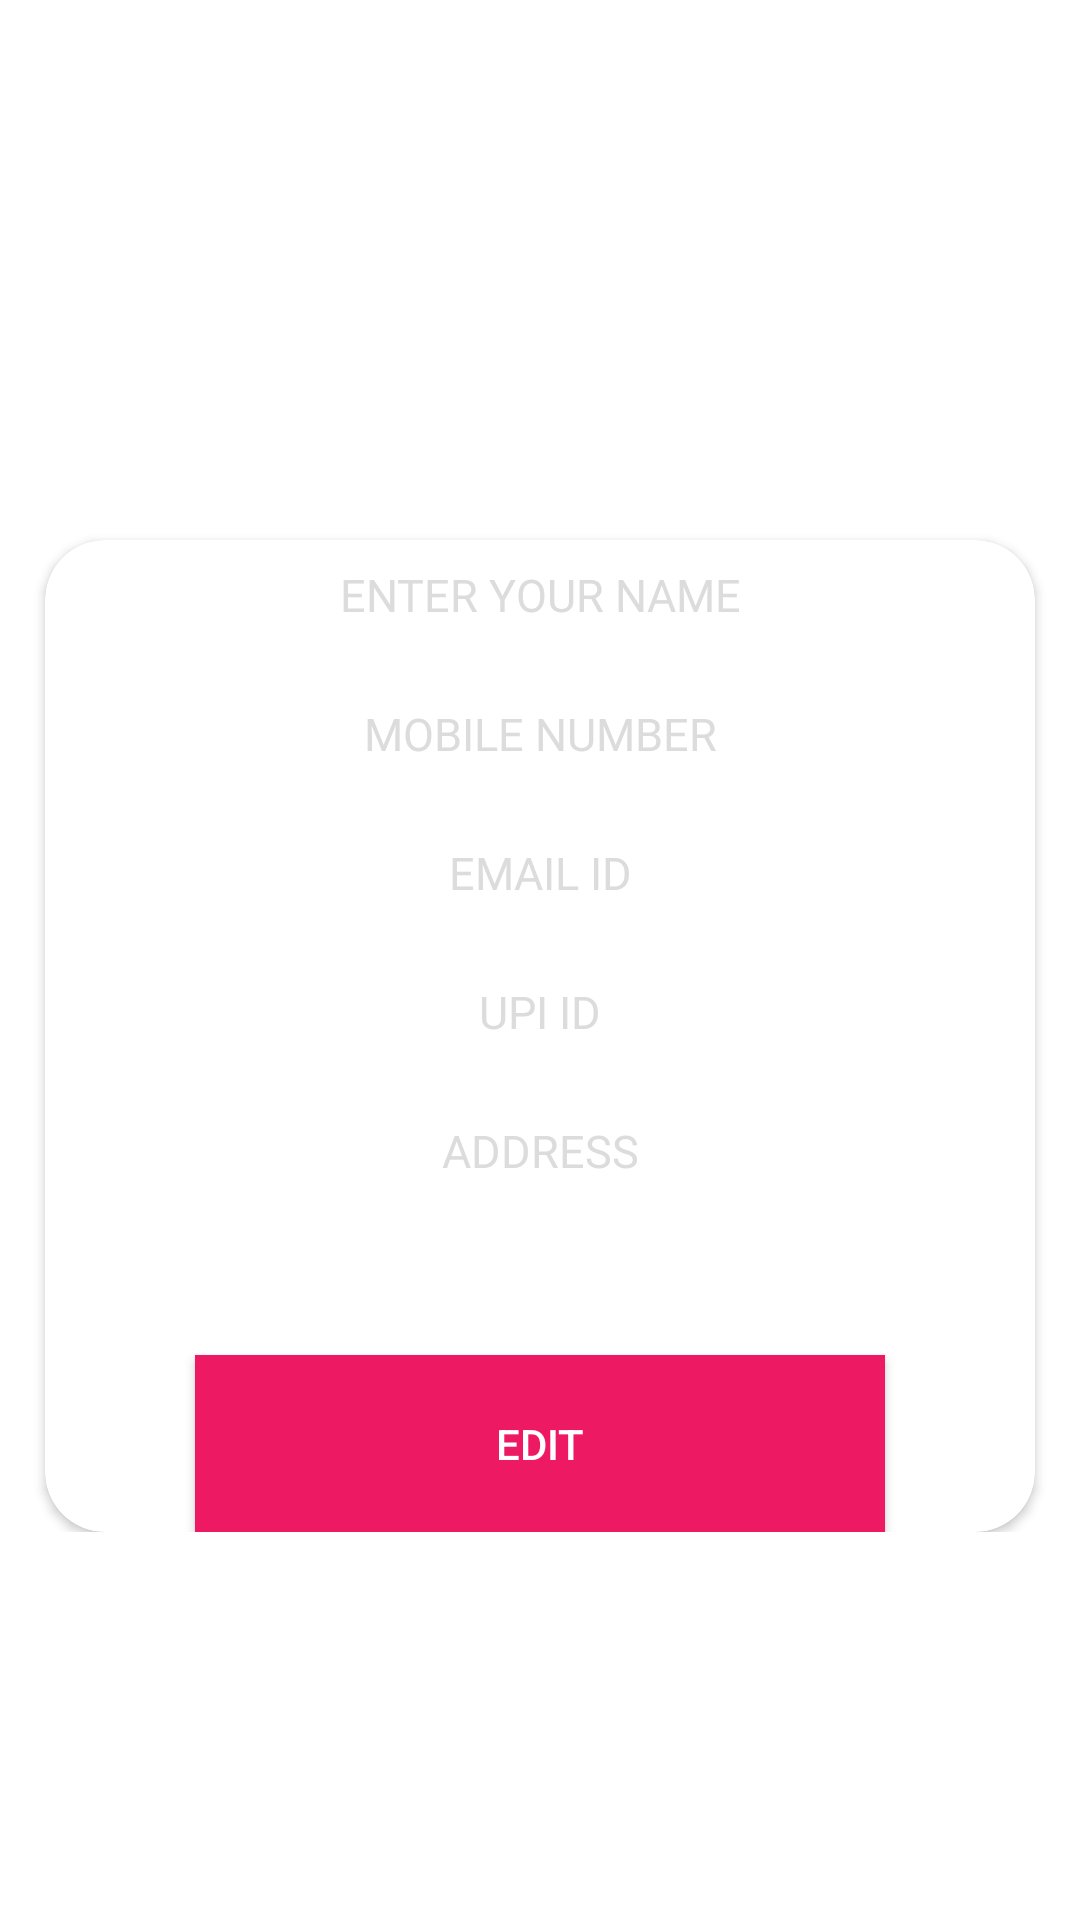

Android layout source for this screen:
<!-- AndroidManifest.xml: application theme Theme.AppCompat.NoActionBar -->
<!-- res/layout/activity_my_account.xml -->
<?xml version="1.0" encoding="utf-8"?>
<ScrollView xmlns:android="http://schemas.android.com/apk/res/android"
    xmlns:app="http://schemas.android.com/apk/res-auto"
    xmlns:tools="http://schemas.android.com/tools"
    android:layout_width="match_parent"
    android:background="@color/white"
    android:layout_height="match_parent"
    tools:context=".MyAccount">


<ScrollView
    android:layout_width="match_parent"

    android:layout_height="match_parent"

    android:fillViewport="true">
    <RelativeLayout
        android:layout_width="match_parent"
        android:background="@color/white"
        android:layout_height="match_parent">


        <ImageView
            android:id="@+id/prson"
            android:layout_width="180dp"
            android:padding="10dp"
            android:layout_height="180dp"

            android:layout_centerHorizontal="true"
            android:src="@drawable/frame_18"/>

        <androidx.cardview.widget.CardView
            android:id="@+id/card1"
            android:layout_width="match_parent"
            android:layout_height="match_parent"
            android:elevation="20dp"
            app:cardBackgroundColor="@color/white"
            android:layout_marginLeft="15dp"
            android:layout_marginRight="15dp"
            android:layout_below="@+id/prson"
            app:cardCornerRadius="20dp">
            <LinearLayout
                android:layout_width="match_parent"
                android:orientation="vertical"
                android:layout_height="match_parent">
                <EditText
                    android:id="@+id/Name_account"
                    android:hint="ENTER YOUR NAME"
                    android:textColorHint="@color/Gray"
                    android:textSize="15sp"
                    android:padding="8dp"
                    android:textColor="@color/black"
                    android:textAlignment="center"
                    android:enabled="false"
                    android:fontFamily="@font/roboto_medium"
                    android:layout_width="match_parent"
                    android:layout_height="wrap_content"
                    android:textColorHighlight="@color/colorPrimary"
                    android:inputType="text"/>

                <EditText
                    android:id="@+id/Mobilenumber_account"
                    android:hint="MOBILE NUMBER"
                    android:layout_marginTop="10dp"
                    android:padding="8dp"
                    android:textColorHint="@color/Gray"
                    android:textSize="15sp"
                    android:enabled="false"
                    android:fontFamily="@font/roboto_medium"
                    android:textColor="@color/black"
                    android:textAlignment="center"
                    android:background="@drawable/customized_edittext"
                    android:layout_width="match_parent"
                    android:layout_height="wrap_content"
                    android:textColorHighlight="@color/colorPrimary"
                    android:inputType="number"/>
                <EditText
                    android:id="@+id/emailid_account"
                    android:hint="EMAIL ID"

                    android:layout_marginTop="10dp"
                    android:padding="8dp"
                    android:enabled="false"
                    android:textColorHint="@color/Gray"
                    android:fontFamily="@font/roboto_medium"
                    android:textColor="@color/black"
                    android:textAlignment="center"
                    android:textSize="15sp"
                    android:background="@drawable/customized_edittext"
                    android:layout_width="match_parent"
                    android:layout_height="wrap_content"
                    android:textColorHighlight="@color/colorPrimary"
                    android:inputType="text"/>
                <EditText
                    android:id="@+id/Pincode_account"
                    android:enabled="false"
                    android:layout_marginTop="10dp"
                    android:padding="8dp"
                    android:textColorHint="@color/Gray"
                    android:fontFamily="@font/roboto_medium"
                    android:textColor="@color/black"
                    android:textAlignment="center"
                    android:textSize="15sp"
                    android:hint="UPI ID"
                    android:background="@drawable/customized_edittext"
                    android:layout_width="match_parent"
                    android:layout_height="wrap_content"
                    android:textColorHighlight="@color/colorPrimary"
                    android:inputType="text"/>
                <EditText
                    android:id="@+id/Place_account"
                    android:hint="ADDRESS"
                    android:layout_marginTop="10dp"
                    android:padding="8dp"
                    android:textColor="@color/black"
                    android:enabled="false"
                    android:textSize="15sp"
                    android:textColorHint="@color/Gray"
                    android:fontFamily="@font/roboto_medium"
                    android:textAlignment="center"
                    android:background="@drawable/customized_edittext"
                    android:layout_width="match_parent"
                    android:layout_height="wrap_content"
                    android:textColorHighlight="@color/colorPrimary"
                    android:inputType="text"/>


                <Button
                    android:id="@+id/logout_admin"
                    android:text="EDIT"

                    android:layout_width="match_parent"
                    android:layout_height="wrap_content"
                    android:textColor="@color/white"
                    android:layout_gravity="center"
                    android:padding="20dp"
                    android:background="#ed1a63"
                    android:layout_marginLeft="50dp"
                    android:layout_marginRight="50dp"
                    android:layout_marginTop="50dp"
                    />

            </LinearLayout>
        </androidx.cardview.widget.CardView>
    </RelativeLayout>
</ScrollView>
</ScrollView>
<!-- resources referenced by this layout -->
<resources>
  <color name="Gray">#DCDCDC</color>
  <color name="black">#000000</color>
  <color name="colorPrimary">#B91356</color>
  <color name="white">#FFFFFF</color>
</resources>
